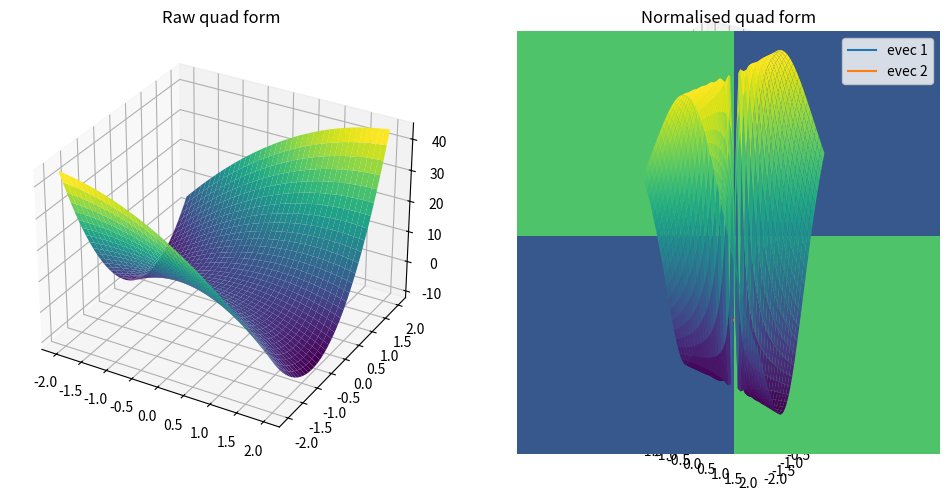

This figure's Python source:
import numpy as np
import matplotlib.pyplot as plt

# compute and visualise the (normalised) quadratic form for matrix:

a = np.array([[-2, 3], [2, 8]])


n = 40
x = np.linspace(-2,2, n)
qf = np.zeros((n, n))
qfN = np.zeros((n, n))

for i in range(n):
    for j in range(n):
        # xi = np.reshape(np.array([x[i], x[j]]),(-1,1))
        xi = np.transpose([x[i], x[j]])
        qf[i, j] = xi.T@a@xi
        qfN[i, j] = qf[i, j] / (xi.T@xi)

X, Y = np.meshgrid(x, x)
fig, ax = plt.subplots(1,2, figsize=(12,8), subplot_kw={'projection': '3d'})
ax[0].plot_surface(X,Y, qf.T, cmap='viridis')
ax[0].set_title("Raw quad form")
ax[1].plot_surface(X,Y, qfN.T, cmap='viridis')
ax[1].set_title("Normalised quad form")
plt.show()

#%%
# show that eigenvectors point in steepest directions of the quadratic form of a matrix

evals, evecs = np.linalg.eig(a)
sidx = np.argsort(evals)
evals = sorted(evals, reverse=True)
evecs = evecs[:, sidx]
# fig, ax = plt.subplots(1,2, figsize=(12,8), subplot_kw={'projection': '3d'})
plt.imshow(qfN, extent=[-2,2, -2,2])
plt.plot([0, evecs[0, 0]], [0, evecs[1, 0]], label='evec 1')
plt.plot([0, evecs[0, 1]], [0, evecs[1, 1]], label='evec 2')
# ax[0].plot([0, evals[0]*evecs[0, 0]], [0, evals[0]*evecs[1, 0]], label='evec 1')
# ax[0].plot([0, evals[1]*evecs[0, 1]], [0, evals[1]*evecs[1, 1]], label='evec 2')
# ax[1].plot_surface(X,Y, qfN.T, cmap='viridis')
# ax[1].set_title("Normalised quad form")
plt.legend()
plt.show()
